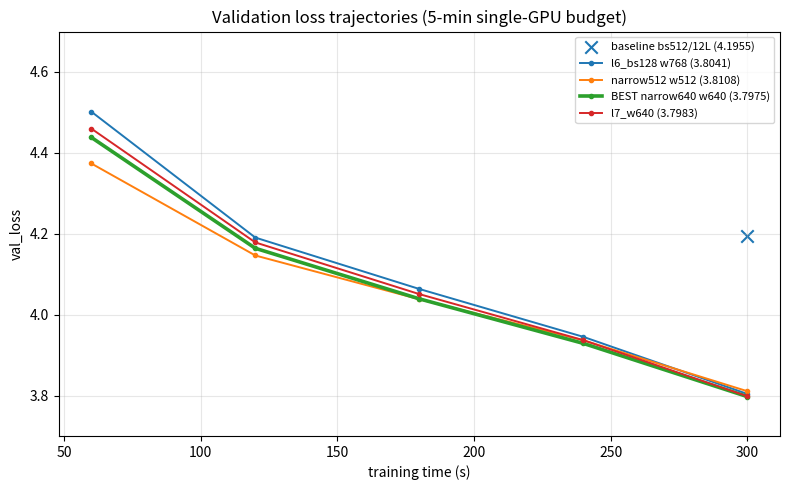
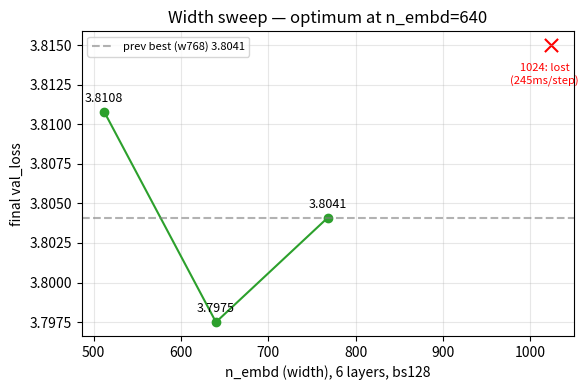
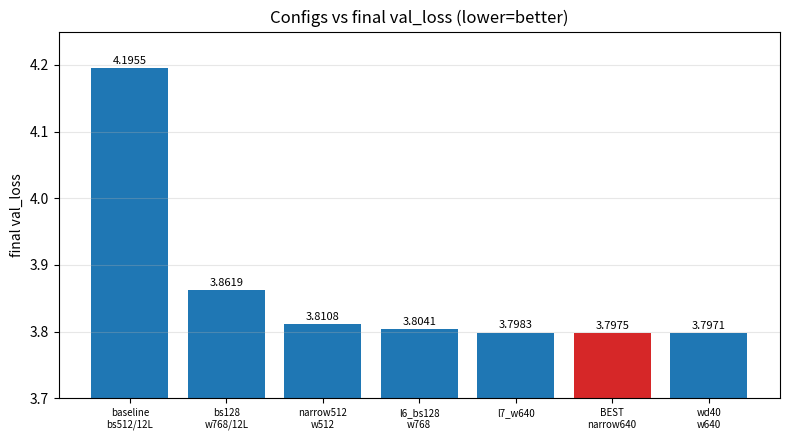

The script that saved these images, in order:
import matplotlib
matplotlib.use('Agg')
import matplotlib.pyplot as plt
import os
os.makedirs('img', exist_ok=True)

# ---- Trajectory data (time_s, val_loss) parsed from logs/ ----
traj = {
    'baseline (bs512, 12L)':       ([60,120,180,240,300], [None]),  # placeholder, see below
}

# val_loss trajectories for key runs (from logs)
runs = {
    'baseline bs512/12L (4.1955)': ([300],[4.1955]),
    'l6_bs128 w768 (3.8041)':      ([60,120,180,240,300],[4.5019,4.1906,4.0635,3.9452,3.8041]),
    'narrow512 w512 (3.8108)':     ([60,120,180,240,300],[4.3738,4.1463,4.0380,3.9366,3.8108]),
    'BEST narrow640 w640 (3.7975)':([60,120,180,240,300],[4.4383,4.1641,4.0391,3.9290,3.7975]),
    'l7_w640 (3.7983)':            ([60,120,180,240,300],[4.4600,4.1786,4.0508,3.9370,3.7983]),
}

plt.figure(figsize=(8,5))
for name,(t,v) in runs.items():
    if len(t)==1:
        plt.scatter(t,v,marker='x',s=80,label=name)
    else:
        lw = 2.6 if name.startswith('BEST') else 1.4
        plt.plot(t,v,marker='o',ms=3,lw=lw,label=name)
plt.xlabel('training time (s)'); plt.ylabel('val_loss')
plt.title('Validation loss trajectories (5-min single-GPU budget)')
plt.ylim(3.7,4.7); plt.grid(alpha=0.3); plt.legend(fontsize=8)
plt.tight_layout(); plt.savefig('img/trajectories.png', dpi=120); plt.close()

# ---- Width sweep (the session-2 lever) ----
widths = [512,640,768,1024]
wloss  = [3.8108,3.7975,3.8041,None]  # 1024 did not finish (lost hard)
plt.figure(figsize=(6,4))
xs=[w for w,l in zip(widths,wloss) if l]; ys=[l for l in wloss if l]
plt.plot(xs,ys,'o-',color='C2')
for w,l in zip(xs,ys):
    plt.annotate(f'{l:.4f}',(w,l),textcoords='offset points',xytext=(0,7),ha='center',fontsize=9)
plt.scatter([1024],[3.815],marker='x',color='red',s=90)
plt.annotate('1024: lost\n(245ms/step)',(1024,3.815),textcoords='offset points',xytext=(-5,-28),ha='center',fontsize=8,color='red')
plt.axhline(3.8041,ls='--',color='gray',alpha=0.6,label='prev best (w768) 3.8041')
plt.xlabel('n_embd (width), 6 layers, bs128'); plt.ylabel('final val_loss')
plt.title('Width sweep — optimum at n_embd=640')
plt.grid(alpha=0.3); plt.legend(fontsize=8); plt.tight_layout()
plt.savefig('img/width_sweep.png', dpi=120); plt.close()

# ---- Final bar of all completed configs ----
configs = [
    ('baseline\nbs512/12L',4.1955),
    ('bs128\nw768/12L',3.8619),
    ('l6_bs128\nw768',3.8041),
    ('narrow512\nw512',3.8108),
    ('l7_w640',3.7983),
    ('wd40\nw640',3.7971),
    ('BEST\nnarrow640',3.7975),
]
configs.sort(key=lambda x:-x[1])
names=[c[0] for c in configs]; vals=[c[1] for c in configs]
colors=['C3' if 'BEST' in n else 'C0' for n in names]
plt.figure(figsize=(8,4.5))
b=plt.bar(names,vals,color=colors)
plt.ylim(3.7,4.25); plt.ylabel('final val_loss')
plt.title('Configs vs final val_loss (lower=better)')
for r,v in zip(b,vals):
    plt.annotate(f'{v:.4f}',(r.get_x()+r.get_width()/2,v),textcoords='offset points',xytext=(0,3),ha='center',fontsize=8)
plt.xticks(fontsize=7); plt.grid(axis='y',alpha=0.3); plt.tight_layout()
plt.savefig('img/final_bar.png', dpi=120); plt.close()
print('plots written')
